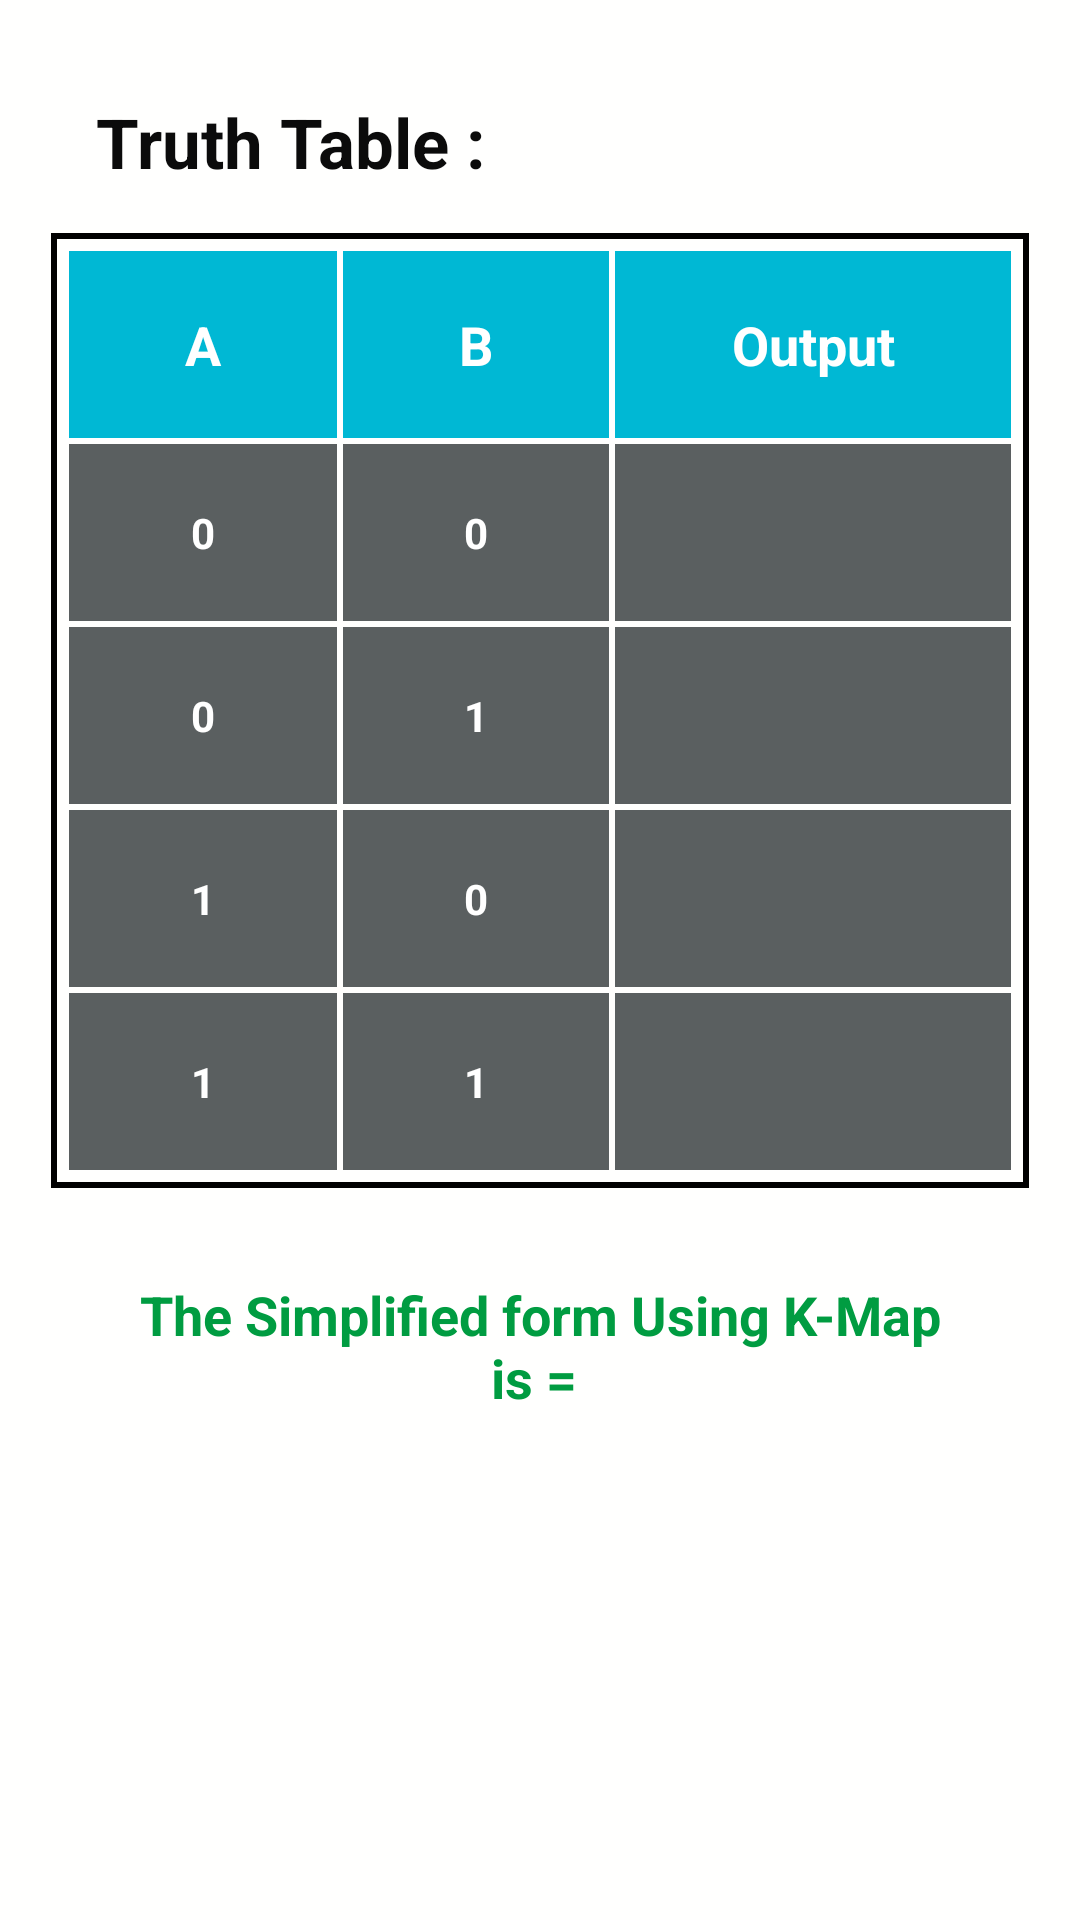

Here is an Android app screen rendered from its layout file. Give the layout XML and the strings, colors and styles it references.
<!-- AndroidManifest.xml: application theme Theme.KMap -->
<!-- res/layout/activity_result_for2.xml -->
<?xml version="1.0" encoding="utf-8"?>
<LinearLayout xmlns:android="http://schemas.android.com/apk/res/android"
    xmlns:tools="http://schemas.android.com/tools"
    android:id="@+id/main"
    android:layout_width="match_parent"
    android:layout_height="match_parent"
    android:orientation="vertical"
    android:background="#FFFFFE"
    android:padding="12dp"
    tools:context=".for_3_var.ResultFor3Activity">
    <TextView
        android:id="@+id/txt_truth_table"
        android:layout_width="wrap_content"
        android:layout_height="wrap_content"
        android:gravity="center"
        android:layout_marginTop="10dp"
        android:layout_marginStart="10dp"
        android:text="Truth Table :"
        android:padding="10dp"
        android:textSize="23sp"
        android:textColor="#0B0B0B"
        android:textStyle="bold"
        />
    <TableLayout
        android:layout_width="match_parent"
        android:layout_height="wrap_content"
        android:padding="5dp"
        android:layout_margin="5dp"
        android:background="@drawable/border_for_truth_table"
        >
        <TableRow>
            <TextView
                android:text="A"
                android:layout_weight="1"
                android:textColor="@color/white"
                android:textStyle="bold"
                android:gravity="center"
                android:textSize="18sp"
                android:background="@drawable/bg_for_head"
                android:padding="20dip" />
            <TextView
                android:text="B"
                android:textStyle="bold"
                android:gravity="center"
                android:textSize="18sp"
                android:background="@drawable/bg_for_head"
                android:layout_weight="1"
                android:textColor="@color/white"
                android:padding="20dip" />
            <TextView
                android:text="Output"
                android:textStyle="bold"
                android:gravity="center"
                android:textSize="18sp"
                android:background="@drawable/bg_for_head"
                android:layout_weight="1"
                android:textColor="@color/white"
                android:padding="20dip" />

        </TableRow>
        <TableRow>
            <TextView
                android:text="0"
                android:layout_margin="1dp"
                android:textStyle="bold"
                android:layout_weight="1"
                android:background="@drawable/bg_for_elements"
                android:gravity="center"
                android:textColor="@color/white"
                android:padding="20dip" />
            <TextView
                android:text="0"
                android:textStyle="bold"
                android:layout_margin="1dp"
                android:layout_weight="1"
                android:background="@drawable/bg_for_elements"
                android:gravity="center"
                android:textColor="@color/white"
                android:padding="20dip" />
            <TextView
                android:id="@+id/output1"
                android:text=""
                android:textStyle="bold"
                android:layout_margin="1dp"
                android:layout_weight="1"
                android:background="@drawable/bg_for_elements"
                android:gravity="center"
                android:textColor="@color/white"
                android:padding="20dip" />
        </TableRow>
        <TableRow>
            <TextView
                android:text="0"
                android:textStyle="bold"
                android:layout_margin="1dp"
                android:layout_weight="1"
                android:background="@drawable/bg_for_elements"
                android:gravity="center"
                android:textColor="@color/white"
                android:padding="20dip" />
            <TextView
                android:text="1"
                android:textStyle="bold"
                android:layout_margin="1dp"
                android:layout_weight="1"
                android:background="@drawable/bg_for_elements"
                android:gravity="center"
                android:textColor="@color/white"
                android:padding="20dip" />
            <TextView
                android:id="@+id/output2"
                android:text=""
                android:textStyle="bold"
                android:layout_weight="1"
                android:background="@drawable/bg_for_elements"
                android:gravity="center"
                android:layout_margin="1dp"
                android:textColor="@color/white"
                android:padding="20dip" />
        </TableRow><TableRow>
            <TextView
                android:text="1"
                android:layout_margin="1dp"
                android:textStyle="bold"
                android:layout_weight="1"
                android:background="@drawable/bg_for_elements"
                android:gravity="center"
                android:textColor="@color/white"
                android:padding="20dip" />
            <TextView
                android:text="0"
                android:textStyle="bold"
                android:layout_margin="1dp"
                android:layout_weight="1"
                android:background="@drawable/bg_for_elements"
                android:gravity="center"
                android:textColor="@color/white"
                android:padding="20dip" />
            <TextView
                android:id="@+id/output3"
                android:text=""
                android:textStyle="bold"
                android:layout_margin="1dp"
                android:layout_weight="1"
                android:background="@drawable/bg_for_elements"
                android:gravity="center"
                android:textColor="@color/white"
                android:padding="20dip" />
        </TableRow>
        <TableRow>
            <TextView
                android:text="1"
                android:textStyle="bold"
                android:layout_margin="1dp"
                android:layout_weight="1"
                android:background="@drawable/bg_for_elements"
                android:gravity="center"
                android:textColor="@color/white"
                android:padding="20dip" />
            <TextView
                android:text="1"
                android:textStyle="bold"
                android:layout_margin="1dp"
                android:layout_weight="1"
                android:background="@drawable/bg_for_elements"
                android:gravity="center"
                android:textColor="@color/white"
                android:padding="20dip" />
            <TextView
                android:id="@+id/output4"
                android:text=""
                android:textStyle="bold"
                android:layout_weight="1"
                android:background="@drawable/bg_for_elements"
                android:gravity="center"
                android:layout_margin="1dp"
                android:textColor="@color/white"
                android:padding="20dip" />
        </TableRow>



    </TableLayout>

    <TextView
        android:id="@+id/txt_result"
        android:layout_width="wrap_content"
        android:layout_height="wrap_content"
        android:gravity="center"
        android:layout_marginStart="20dp"
        android:layout_marginEnd="20dp"
        android:text="The Simplified form Using K-Map is = "
        android:layout_marginTop="15dp"
        android:textSize="18sp"
        android:layout_gravity="center"
        android:textColor="#009C41"
        android:padding="10dp"
        android:textStyle="bold"
        />

    <TextView
        android:layout_width="wrap_content"
        android:layout_height="wrap_content"
        android:layout_gravity="center"
        android:gravity="center"
        android:layout_marginTop="160dp"
        android:text="\@SRHridoy"
        android:textSize="10sp" />
</LinearLayout>
<!-- resources referenced by this layout -->
<resources>
  <!-- drawable bg_for_elements (drawable) -->
  <?xml version="1.0" encoding="utf-8"?>
  <shape xmlns:android="http://schemas.android.com/apk/res/android">
      <size android:height="1dp"/>
      <solid android:color="#5A5F60"/> 
  </shape>
  <!-- drawable bg_for_head (drawable) -->
  <?xml version="1.0" encoding="utf-8"?>
  <shape xmlns:android="http://schemas.android.com/apk/res/android">
      <size android:height="1dp"/>
      <solid android:color="#00B8D4"/>
      <stroke android:width="1dp" android:color="@color/white"/>
      
  </shape>
  <!-- drawable border_for_truth_table (drawable) -->
  <?xml version="1.0" encoding="utf-8"?>
  <shape xmlns:android="http://schemas.android.com/apk/res/android">
  <stroke android:width="2dp"/>
  </shape>
  <style name="Theme.KMap" parent="Base.Theme.KMap" />
  <style name="Base.Theme.KMap" parent="Theme.Material3.DayNight.NoActionBar">
          
          
      </style>
  <!-- not gathered from this repository: default colours our renderer supplied (Android Studio template values) -->
  <color name="white">#FFFFFFFF</color>
</resources>
